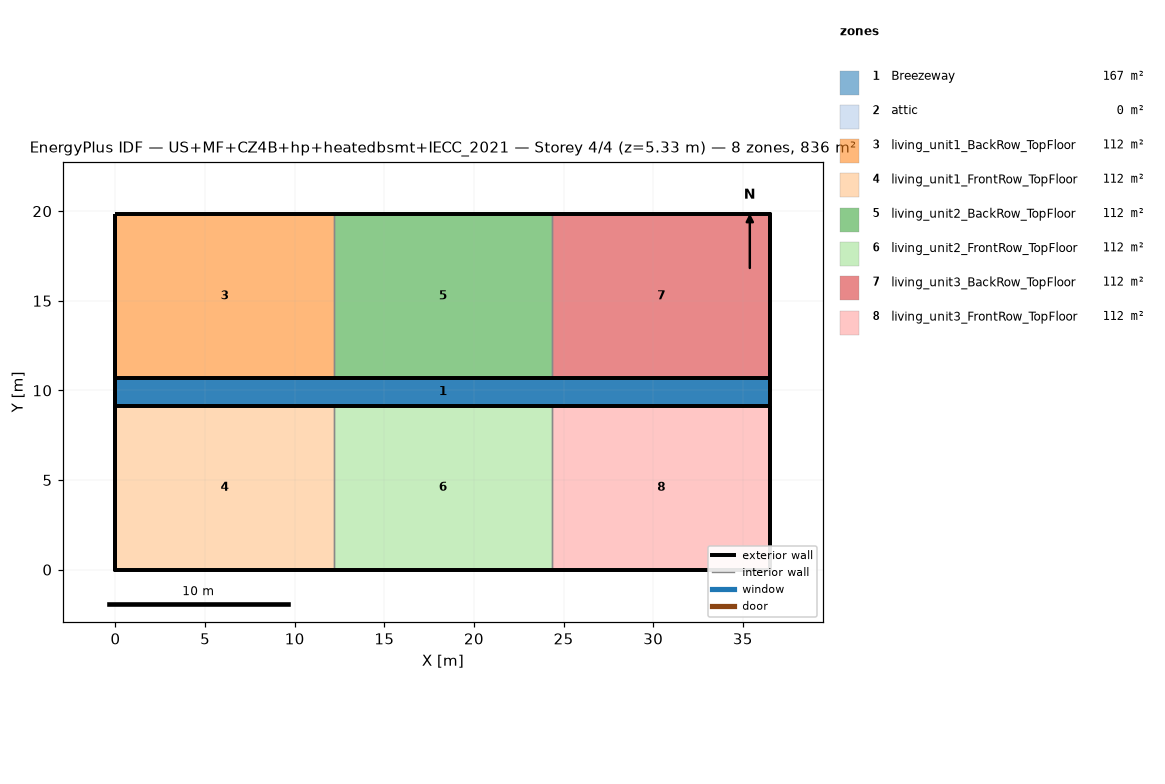
=== STOREY PLAN SPEC (per zone: floor XY polygon, exterior-wall plan segments, windows/doors) ===
zone 1: Breezeway  (167.0 m²)
  floor: (36.54, 9.16) (0.00, 9.16) (0.00, 10.68) (36.54, 10.68)
  floor: (36.54, 9.16) (0.00, 9.16) (0.00, 10.68) (36.54, 10.68)
  floor: (36.54, 9.16) (0.00, 9.16) (0.00, 10.68) (36.54, 10.68)
zone 2: attic  (0.0 m²)
  exterior wall: (36.54, 0.00) – (36.54, 19.84) – (36.54, 9.92)  [29.8 m]
  exterior wall: (0.00, 19.84) – (0.00, 0.00) – (0.00, 9.92)  [29.8 m]
zone 3: living_unit1_BackRow_TopFloor  (111.5 m²)
  floor: (12.18, 10.68) (0.00, 10.68) (0.00, 19.84) (12.18, 19.84)
  exterior wall: (12.18, 19.84) – (0.00, 19.84)  [12.2 m]
  exterior wall: (0.00, 19.84) – (0.00, 10.68)  [9.2 m]
  exterior wall: (0.00, 10.68) – (12.18, 10.68)  [12.2 m]
  interior walls: 1
zone 4: living_unit1_FrontRow_TopFloor  (111.5 m²)
  floor: (12.18, 0.00) (0.00, 0.00) (0.00, 9.16) (12.18, 9.16)
  exterior wall: (0.00, 0.00) – (12.18, 0.00)  [12.2 m]
  exterior wall: (0.00, 9.16) – (0.00, 0.00)  [9.2 m]
  exterior wall: (12.18, 9.16) – (0.00, 9.16)  [12.2 m]
  interior walls: 1
zone 5: living_unit2_BackRow_TopFloor  (111.5 m²)
  floor: (24.36, 10.68) (12.18, 10.68) (12.18, 19.84) (24.36, 19.84)
  exterior wall: (12.18, 10.68) – (24.36, 10.68)  [12.2 m]
  exterior wall: (24.36, 19.84) – (12.18, 19.84)  [12.2 m]
  interior walls: 2
zone 6: living_unit2_FrontRow_TopFloor  (111.5 m²)
  floor: (24.36, 0.00) (12.18, 0.00) (12.18, 9.16) (24.36, 9.16)
  exterior wall: (12.18, 0.00) – (24.36, 0.00)  [12.2 m]
  exterior wall: (24.36, 9.16) – (12.18, 9.16)  [12.2 m]
  interior walls: 2
zone 7: living_unit3_BackRow_TopFloor  (111.5 m²)
  floor: (36.54, 10.68) (24.36, 10.68) (24.36, 19.84) (36.54, 19.84)
  exterior wall: (36.54, 10.68) – (36.54, 19.84)  [9.2 m]
  exterior wall: (36.54, 19.84) – (24.36, 19.84)  [12.2 m]
  exterior wall: (24.36, 10.68) – (36.54, 10.68)  [12.2 m]
  interior walls: 1
zone 8: living_unit3_FrontRow_TopFloor  (111.5 m²)
  floor: (36.54, 0.00) (24.36, 0.00) (24.36, 9.16) (36.54, 9.16)
  exterior wall: (24.36, 0.00) – (36.54, 0.00)  [12.2 m]
  exterior wall: (36.54, 0.00) – (36.54, 9.16)  [9.2 m]
  exterior wall: (36.54, 9.16) – (24.36, 9.16)  [12.2 m]
  interior walls: 1

=== DERIVED (storey summary) ===
Building: US+MF+CZ4B+hp+heatedbsmt+IECC_2021
Storey: 4 of 4  (floor level z = 5.33 m)
Storey gross floor area: 836.2 m²
Zones on this storey: 8
  - Breezeway: floor 167.0 m²
  - attic: floor 0.0 m²; exterior wall 59.5 m (81.9 m²); WWR 0.0%
  - living_unit1_BackRow_TopFloor: floor 111.5 m²; exterior wall 33.5 m (86.9 m²); WWR 0.0%
  - living_unit1_FrontRow_TopFloor: floor 111.5 m²; exterior wall 33.5 m (86.9 m²); WWR 0.0%
  - living_unit2_BackRow_TopFloor: floor 111.5 m²; exterior wall 24.4 m (63.1 m²); WWR 0.0%
  - living_unit2_FrontRow_TopFloor: floor 111.5 m²; exterior wall 24.4 m (63.1 m²); WWR 0.0%
  - living_unit3_BackRow_TopFloor: floor 111.5 m²; exterior wall 33.5 m (86.9 m²); WWR 0.0%
  - living_unit3_FrontRow_TopFloor: floor 111.5 m²; exterior wall 33.5 m (86.9 m²); WWR 0.0%
Zone adjacency (shared interzone walls):
  - living_unit1_BackRow_TopFloor ↔ living_unit2_BackRow_TopFloor
  - living_unit1_FrontRow_TopFloor ↔ living_unit2_FrontRow_TopFloor
  - living_unit2_BackRow_TopFloor ↔ living_unit3_BackRow_TopFloor
  - living_unit2_FrontRow_TopFloor ↔ living_unit3_FrontRow_TopFloor